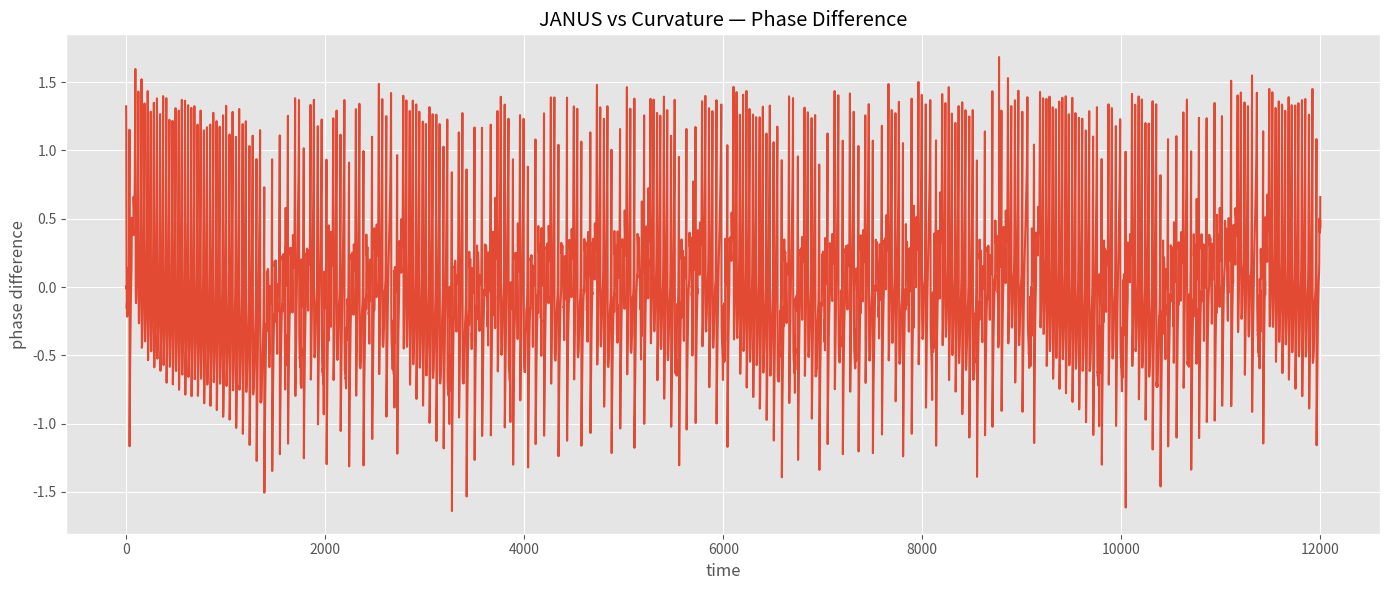

Here is the Python script that generated this plot: (Note: this script raises an exception after producing the figure.)
# ============================================================
# EXPERIMENT 07
# JANUS_PHASE_SYNCHRONIZATION
# ============================================================
#
# Goal:
# Analyze phase synchronization between:
#
# - JANUS coherence
# - curvature
#
# Focus:
# - Hilbert phase extraction
# - phase locking
# - synchronization structure
# - phase drift
#
# Outputs:
# - janus_phase_difference.png
# - janus_phase_locking.png
# - janus_phase_space.png
#
# ============================================================

# file:
# scripts/janus_phase_synchronization.py

import numpy as np
import matplotlib.pyplot as plt

from scipy.integrate import solve_ivp
from scipy.signal import hilbert

plt.style.use("ggplot")

# ============================================================
# LORENZ
# ============================================================

sigma = 10.0
rho = 28.0
beta = 8.0 / 3.0


def lorenz(t, state):

    x, y, z = state

    dx = sigma * (y - x)
    dy = x * (rho - z) - y
    dz = x * y - beta * z

    return [dx, dy, dz]


# ============================================================
# SIMULATION
# ============================================================

dt = 0.01
T = 120

t_eval = np.arange(0, T, dt)

sol = solve_ivp(
    lorenz,
    [0, T],
    [1, 1, 1],
    t_eval=t_eval,
)

x = sol.y[0]
y = sol.y[1]
z = sol.y[2]

# ============================================================
# JANUS
# ============================================================

dx = np.gradient(x)
dy = np.gradient(y)

theta = np.arctan2(dy, dx)

janus = np.abs(np.cos(theta))

janus = (
    janus - np.min(janus)
) / (
    np.max(janus) - np.min(janus)
)

# ============================================================
# CURVATURE
# ============================================================

ddx = np.gradient(dx)
ddy = np.gradient(dy)

curvature = np.abs(
    dx * ddy - dy * ddx
) / (
    dx**2 + dy**2
) ** 1.5

curvature = np.log10(curvature + 1e-12)

curvature = (
    curvature - np.min(curvature)
) / (
    np.max(curvature) - np.min(curvature)
)

# ============================================================
# PHASE EXTRACTION
# ============================================================

analytic_janus = hilbert(janus)
analytic_curv = hilbert(curvature)

phase_janus = np.unwrap(
    np.angle(analytic_janus)
)

phase_curv = np.unwrap(
    np.angle(analytic_curv)
)

phase_diff = phase_janus - phase_curv

phase_lock = np.abs(
    np.mean(
        np.exp(1j * phase_diff)
    )
)

# ============================================================
# VISUALIZATION
# ============================================================

# ------------------------------------------------------------
# phase difference
# ------------------------------------------------------------

plt.figure(figsize=(14, 6))

plt.plot(phase_diff)

plt.xlabel("time")
plt.ylabel("phase difference")

plt.title(
    "JANUS vs Curvature — Phase Difference"
)

plt.tight_layout()

plt.savefig(
    "outputs/janus_phase_difference.png",
    dpi=300
)

plt.close()

# ------------------------------------------------------------
# phase locking histogram
# ------------------------------------------------------------

plt.figure(figsize=(10, 6))

plt.hist(
    np.mod(phase_diff, 2*np.pi),
    bins=60
)

plt.xlabel("phase difference")
plt.ylabel("count")

plt.title(
    f"Phase Locking Distribution\n"
    f"locking = {phase_lock:.4f}"
)

plt.tight_layout()

plt.savefig(
    "outputs/janus_phase_locking.png",
    dpi=300
)

plt.close()

# ------------------------------------------------------------
# phase space
# ------------------------------------------------------------

plt.figure(figsize=(8, 8))

plt.scatter(
    np.cos(phase_janus),
    np.cos(phase_curv),
    s=2,
    alpha=0.4
)

plt.xlabel("JANUS phase")
plt.ylabel("curvature phase")

plt.title(
    "JANUS vs Curvature — Phase Space"
)

plt.tight_layout()

plt.savefig(
    "outputs/janus_phase_space.png",
    dpi=300
)

plt.close()

# ============================================================
# RESULTS
# ============================================================

print("\n================================================")
print("JANUS PHASE SYNCHRONIZATION")
print("================================================")

print(f"samples: {len(janus)}")
print(f"phase locking value: {phase_lock:.6f}")

print("\nINTERPRETATION:")

if phase_lock > 0.7:
    print("strong phase synchronization")

elif phase_lock > 0.4:
    print("moderate phase synchronization")

else:
    print("weak phase synchronization")

print("\noutputs saved to:")
print("outputs/")
print("================================================")
